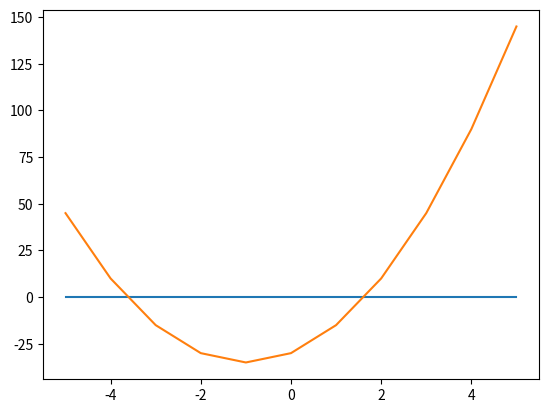

This figure's Python source:
# f(x) = 5x^2+10x-30

# 1. Определить корни

# 2. Найти интервалы, на которых функция возрастает

# 3. Найти интервалы, на которых функция убывает

# 4. Построить график

# 5. Вычислить вершину

# 6. Определить промежутки, на котором f > 0

# 7. Определить промежутки, на котором f < 0

from sympy import *
import matplotlib.pyplot as plt

print("2. Определить корни")
x = Symbol('x')
func = 5*x**2+10*x-30
y = solve(func)
x1 = round(float(y[0]),2)
x2 = round(float(y[1]),2)
print(x1, x2)

print("2. Найти интервалы, на которых функция возрастает")
fd=diff(func)
print(solve(0<fd))

print("3. Найти интервалы, на которых функция убывает")
print(solve(fd<0))

print("4. Построить график")
list_y = []
for i in range(-5, 6):
    x = i
    y = 5*x**2+10*x-30
    list_y.append(y)
print(list_y)
plt.plot(range(-5, 6), [0, 0, 0, 0, 0, 0, 0, 0, 0, 0, 0])
plt.plot(range(-5, 6),list_y)
plt.show()

print("5. Вычислить вершину")
corni=solve(fd)
top=corni[0]
x=top
y = 5*x**2+10*x-30
print(top,y)

print("6. Определить промежутки, на котором f > 0")
print(solve(0<func))

print("7. Определить промежутки, на котором f < 0")
print(solve(func<0))
